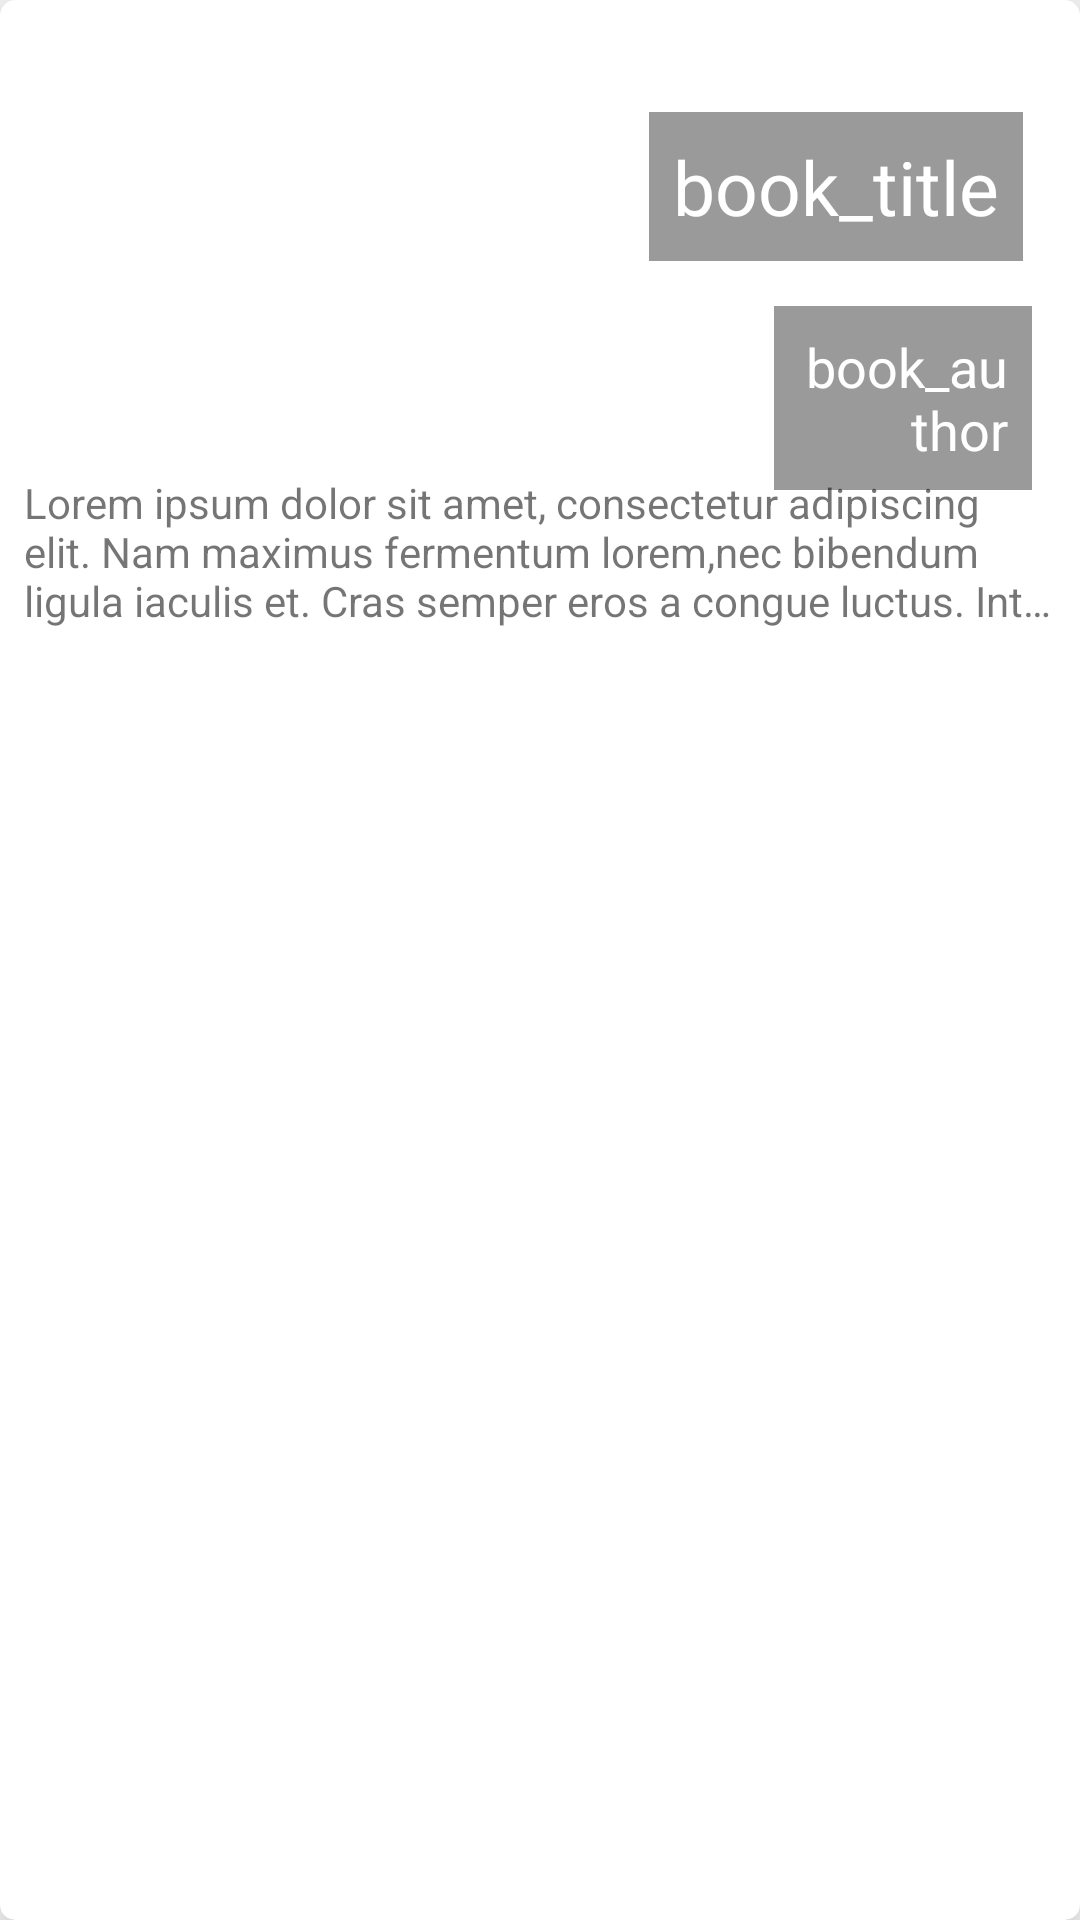

Here is an Android app screen rendered from its layout file. Give the layout XML and the strings, colors and styles it references.
<!-- AndroidManifest.xml: application theme AppTheme -->
<!-- res/layout/book_cardview.xml -->
<?xml version="1.0" encoding="utf-8"?>
<androidx.cardview.widget.CardView
            xmlns:android="http://schemas.android.com/apk/res/android"
            android:layout_width="match_parent"
            android:id="@+id/CARDVIEW"
            android:layout_height="wrap_content"
            xmlns:app="http://schemas.android.com/apk/res-auto"
            android:layout_margin="8dp"
            app:cardCornerRadius="5dp"
            app:cardElevation="10dp">
        <RelativeLayout
                android:layout_width="wrap_content"
                android:layout_height="wrap_content">

            <ImageView
                    android:id="@+id/book_imageView"
                    android:layout_width="match_parent"
                    android:layout_height="150dp"
                    android:scaleType="centerCrop"
                    android:src="@drawable/ic_launcher_background"/>

            <TextView
                    android:id="@+id/book_title_View"
                    android:layout_width="wrap_content"
                    android:layout_height="wrap_content"
                    android:layout_alignEnd="@id/book_imageView"
                    android:layout_alignRight="@id/book_imageView"
                    android:layout_alignBottom="@id/book_imageView"

                    android:background="#65000000"
                    android:gravity="end"

                    android:lines="1"
                    android:padding="8dp"

                    android:text="book_title"
                    android:textColor="#fff"
                    android:textSize="25sp" android:layout_marginLeft="16dp" android:layout_marginTop="16dp"
                    android:layout_marginStart="16dp" android:layout_marginRight="19dp"
                    android:layout_marginEnd="19dp" android:layout_marginBottom="63dp"/>

            <TextView
                    android:id="@+id/book_author_View"
                    android:layout_width="wrap_content"
                    android:layout_height="wrap_content"
                    android:layout_alignStart="@id/book_imageView"
                    android:layout_alignLeft="@id/book_imageView"
                    android:layout_alignTop="@id/book_imageView"

                    android:background="#65000000"

                    android:gravity="end"
                    android:padding="8dp"

                    android:text="book_author"
                    android:textColor="#fff"

                    android:textSize="18sp" android:layout_marginLeft="258dp" android:layout_marginTop="102dp"
                    android:layout_marginStart="258dp" android:layout_marginRight="16dp" android:layout_marginEnd="16dp"
                    android:layout_marginBottom="16dp"/>

            <LinearLayout
                    android:id="@+id/data_container_ll_cv"
                    android:layout_width="match_parent"
                    android:layout_height="wrap_content"
                    android:layout_below="@id/book_imageView"

                    android:orientation="vertical">

                <TextView
                        android:id="@+id/book_resumen"
                        android:layout_width="match_parent"
                        android:layout_height="wrap_content"
                        android:layout_margin="8dp"
                        android:ellipsize="end"
                        android:lines="3"
                        android:text="@string/lorem_30_string" />


            </LinearLayout>

        </RelativeLayout>


    </androidx.cardview.widget.CardView>
<!-- resources referenced by this layout -->
<resources>
  <string name="lorem_30_string">Lorem ipsum dolor sit amet, consectetur adipiscing elit. Nam maximus fermentum lorem,nec bibendum ligula iaculis et. Cras semper eros a congue luctus. Integer porttitor ut mauris a aliquet.Pellentesque. </string>
  <style name="AppTheme" parent="Theme.AppCompat.Light.DarkActionBar">
          
          <item name="colorPrimary">@color/colorPrimary</item>
          <item name="colorPrimaryDark">@color/colorPrimaryDark</item>
          <item name="colorAccent">@color/colorAccent</item>
      </style>
  <color name="colorPrimary">#000</color>
  <color name="colorPrimaryDark">#000</color>
  <color name="colorAccent">#D81B60</color>
</resources>
